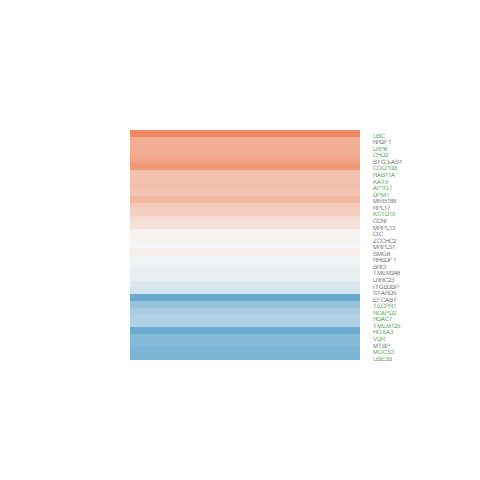

The table this chart was drawn from, first rows:
logFC, AveExpr, t, P.Value, adj.P.Val, B
-0.4898, 5.171, -3.765, 0.002016, 0.01186, -1.93
-0.2088, 0.3152, -0.4714, 0.6445, 0.7616, -5.872
-1.264, -0.1612, -2.562, 0.02228, 0.0696, -3.24
0.8495, 5.02, 6.455, 1.35356896815271e-05, 0.0003062, 3.165
0.2492, 8.603, 2.415, 0.02965, 0.08591, -4.863
0.6546, -1.254, 0.9226, 0.3715, 0.5271, -5.192
-0.9615, 4.263, -6.517, 1.21959379671997e-05, 0.0002839, 3.416
-0.09863, 8.208, -1.108, 0.2862, 0.4386, -6.829
-0.6604, 4.39, -3.76, 0.002035, 0.01192, -1.803
-0.07006, 6.735, -0.6418, 0.5312, 0.6711, -7.146
0.2021, 3.831, 1.201, 0.2493, 0.3981, -6.152
-0.7859, -0.4452, -1.373, 0.191, 0.331, -4.866
0.4992, 5.145, 4.207, 0.0008386, 0.006397, -1.067
0.006441, 4.203, 0.0417, 0.9673, 0.9801, -6.975
-0.5325, 5.484, -4.07, 0.001097, 0.007679, -1.365
-0.1022, 2.221, -0.4183, 0.6819, 0.7891, -6.401
0.6535, 6.402, 4.381, 0.0005956, 0.004936, -0.8739
-0.4868, 6.16, -4.281, 0.0007245, 0.005736, -1.03
-0.7836, 5.113, -6.59, 1.0799653468173e-05, 0.0002604, 3.389
0.3716, 6.478, 3.466, 0.003671, 0.01833, -2.707
-0.859, 5.546, -6.392, 1.50551690745849e-05, 0.0003283, 2.998
2.048, 8.38, 10.8, 2.8493370450439e-08, 3.55675865622722e-06, 9.29
0.5545, 0.7358, 1.169, 0.2616, 0.4113, -5.389
0.4994, 6.855, 4.75, 0.0002922, 0.002891, -0.1771
-0.2356, -0.0218, -0.3827, 0.7075, 0.8091, -5.806
0.6753, 6.549, 6.579, 1.09910422123007e-05, 0.0002631, 3.217
-0.04892, 5.646, -0.3546, 0.728, 0.8235, -7.18
0.515, 7.69, 5.195, 0.0001262, 0.001539, 0.6307
0.1022, 7.158, 1.127, 0.2783, 0.4295, -6.753
0.3992, 0.6703, 1.107, 0.2864, 0.4387, -5.522
0.05005, 3.374, 0.2588, 0.7995, 0.8733, -6.759
0.05477, 7.306, 0.4446, 0.6632, 0.7749, -7.31
0.4718, 4.804, 3.703, 0.002282, 0.01302, -2.016
-0.8426, 4.347, -5.667, 5.33470136798978e-05, 0.0008271, 1.857
0.7388, 1.911, 2.668, 0.0181, 0.05967, -3.462
